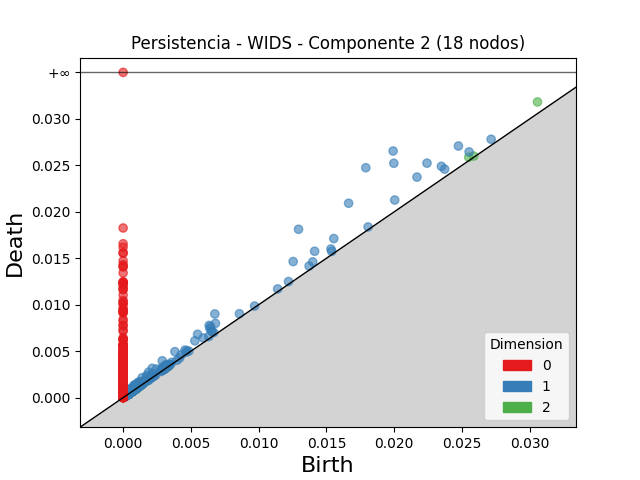

Values plotted in this chart, from the file beside it:
dimension, birth, death
2, 0.03058, 0.03183
2, 0.0255, 0.02587
2, 0.0008705, 0.00102
2, 0.0009047, 0.001054
2, 0.00308, 0.003227
2, 0.001118, 0.001264
2, 0.02587, 0.026
2, 0.0033, 0.003427
2, 0.0008277, 0.0009546
2, 0.0006556, 0.0007821
2, 0.000949, 0.001075
2, 0.00338, 0.003486
2, 0.001021, 0.001124
2, 0.00106, 0.001161
2, 0.0008884, 0.0009858
2, 0.0009836, 0.001079
2, 0.0007671, 0.0008576
2, 0.0006359, 0.0007167
2, 0.0009821, 0.001063
2, 0.0007589, 0.0008376
2, 0.0009444, 0.001022
2, 0.0008649, 0.0009422
2, 0.0008063, 0.0008834
2, 0.0004226, 0.000498
2, 0.0004754, 0.0005473
2, 0.0008538, 0.0009242
2, 0.0008115, 0.0008804
2, 0.000714, 0.00078
2, 0.003341, 0.003405
2, 0.0006672, 0.0007316
2, 0.000692, 0.0007559
2, 0.0007273, 0.0007911
2, 0.003258, 0.003321
2, 0.0005967, 0.0006599
2, 0.001411, 0.001474
2, 0.0008377, 0.0009008
2, 0.001018, 0.001081
2, 0.001129, 0.001192
2, 0.0007784, 0.0008409
2, 0.0008752, 0.0009371
2, 0.0007297, 0.0007911
2, 0.0005311, 0.0005921
2, 0.0007132, 0.0007742
2, 0.0008096, 0.0008698
2, 0.0007857, 0.0008454
2, 0.00102, 0.001079
2, 0.0004809, 0.0005392
2, 0.0007861, 0.000844
2, 0.0007025, 0.000759
2, 0.0008295, 0.0008856
2, 0.0007414, 0.0007972
2, 0.001563, 0.001618
2, 0.003218, 0.003273
2, 0.0007693, 0.0008231
2, 0.0007625, 0.0008162
2, 0.0007851, 0.0008385
2, 0.0007199, 0.000772
2, 0.0006055, 0.0006569
2, 0.000837, 0.0008884
2, 0.0007294, 0.0007807
... 9,546 more rows
